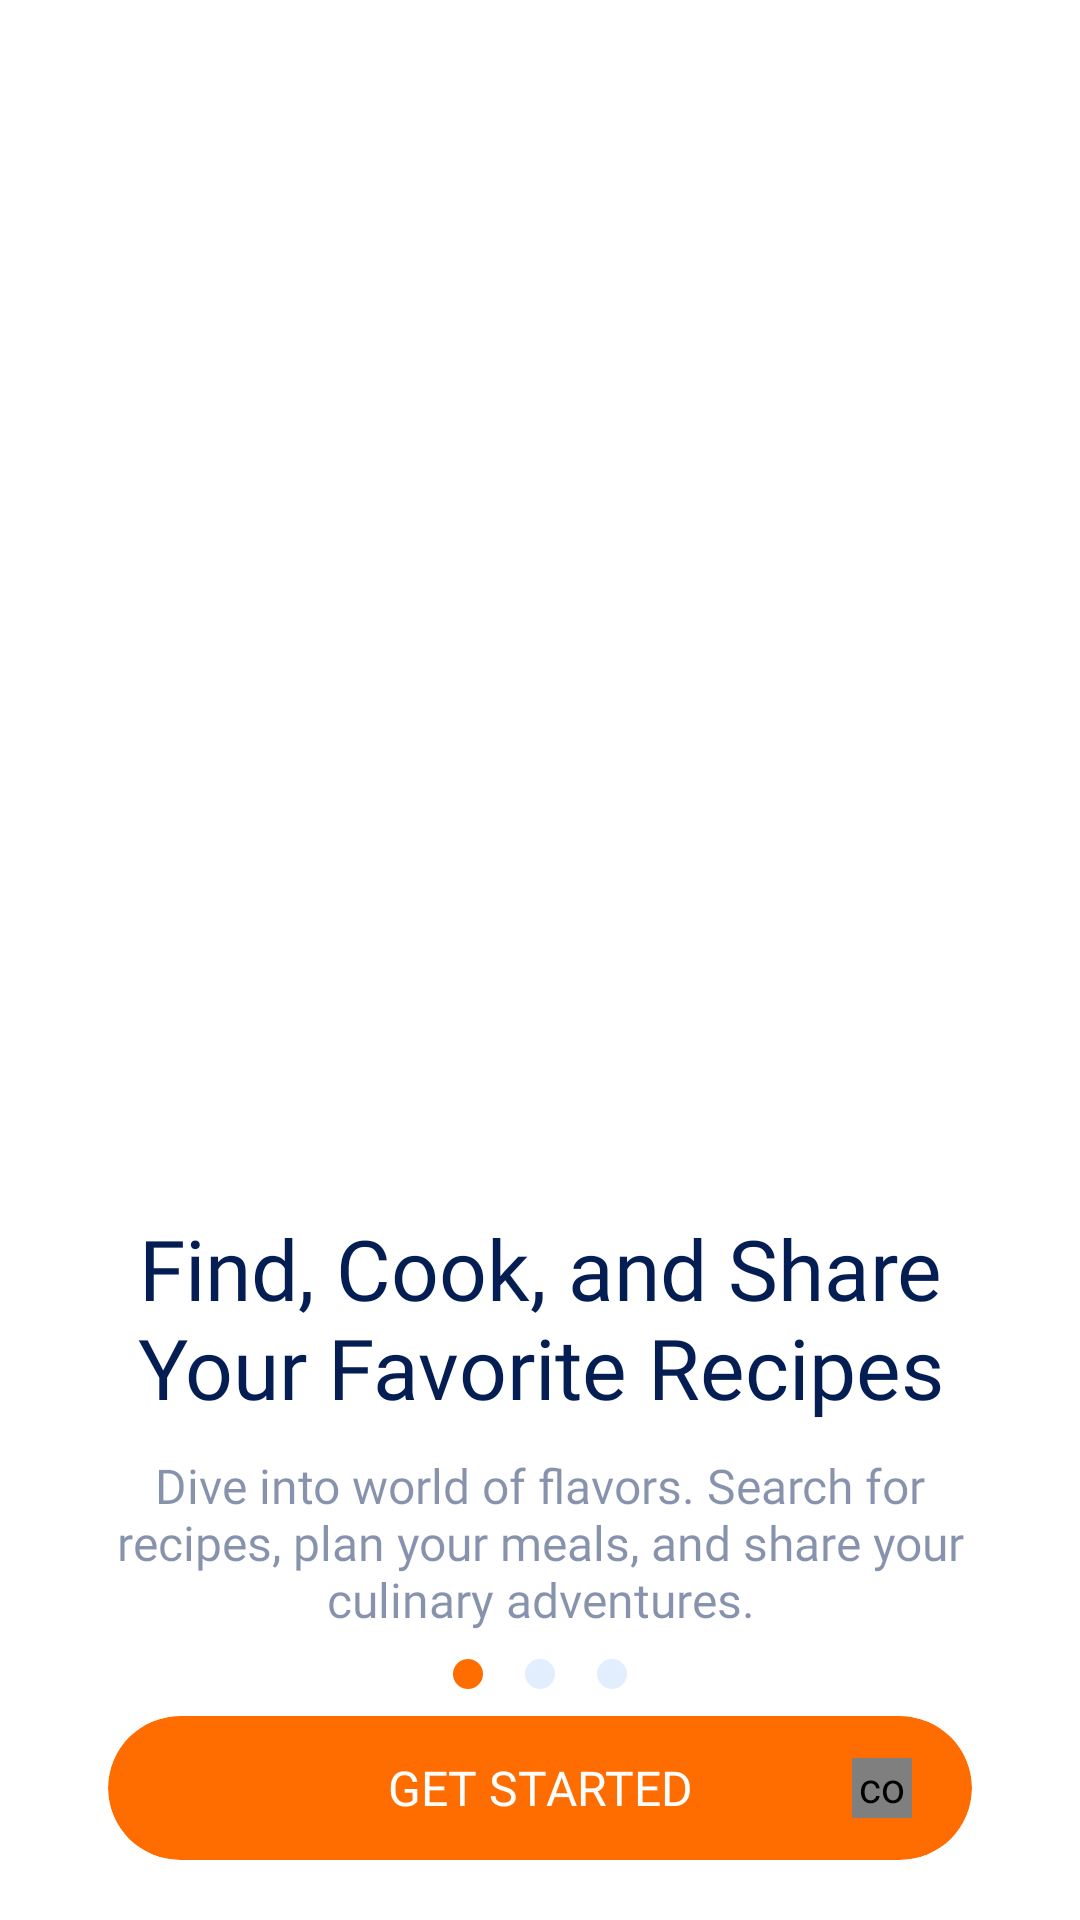

Here is an Android app screen rendered from its layout file. Give the layout XML and the strings, colors and styles it references.
<!-- AndroidManifest.xml: application theme Theme.MyApplication -->
<!-- res/layout/fragment_guide_one.xml -->
<?xml version="1.0" encoding="utf-8"?>
<androidx.constraintlayout.widget.ConstraintLayout xmlns:android="http://schemas.android.com/apk/res/android"
    xmlns:app="http://schemas.android.com/apk/res-auto"
    android:layout_width="match_parent"
    android:layout_height="match_parent">

    <com.google.android.material.imageview.ShapeableImageView
        android:layout_width="0dp"
        android:layout_height="0dp"
        android:adjustViewBounds="true"
        android:contentDescription="@string/app_name"
        android:scaleType="centerCrop"
        android:src="@drawable/food_boarding_one"
        app:layout_constraintBottom_toTopOf="@+id/gl_guideline"
        app:layout_constraintEnd_toEndOf="parent"
        app:layout_constraintStart_toStartOf="parent"
        app:layout_constraintTop_toTopOf="parent"
        app:shapeAppearanceOverlay="@style/RoundedCornersBottomOn" />

    <androidx.constraintlayout.widget.Guideline
        android:id="@+id/gl_guideline"
        android:layout_width="match_parent"
        android:layout_height="wrap_content"
        android:orientation="horizontal"
        app:layout_constraintGuide_percent="0.60" />

    <TextView
        android:id="@+id/tv_title"
        android:layout_width="0dp"
        android:layout_height="wrap_content"
        android:layout_marginTop="20dp"
        android:fontFamily="@font/font_medium"
        android:text="@string/guide_one_one_translate_in_real_time"
        android:textAlignment="center"
        android:textColor="@color/text_primary"
        android:textSize="28sp"
        app:layout_constraintEnd_toEndOf="parent"
        app:layout_constraintStart_toStartOf="parent"
        app:layout_constraintTop_toBottomOf="@+id/gl_guideline"
        app:layout_constraintWidth_percent="0.90" />

    <TextView
        android:id="@+id/tv_description"
        android:layout_width="0dp"
        android:layout_height="wrap_content"
        android:layout_marginTop="10dp"
        android:fontFamily="@font/font_regular"
        android:lines="3"
        android:text="@string/guide_one_two_translate"
        android:textAlignment="center"
        android:textColor="@color/text_third"
        android:textSize="16sp"
        app:layout_constraintEnd_toEndOf="parent"
        app:layout_constraintStart_toStartOf="parent"
        app:layout_constraintTop_toBottomOf="@+id/tv_title"
        app:layout_constraintWidth_percent="0.85" />


    <androidx.appcompat.widget.LinearLayoutCompat
        android:id="@+id/ll_layout"
        android:layout_width="wrap_content"
        android:layout_height="wrap_content"
        android:gravity="center"
        app:layout_constraintBottom_toTopOf="@+id/welcome_start"
        app:layout_constraintEnd_toEndOf="parent"
        app:layout_constraintStart_toStartOf="parent"
        app:layout_constraintTop_toBottomOf="@+id/tv_description">

        <View
            android:layout_width="10dp"
            android:layout_height="10dp"
            android:background="@drawable/oval_bg_blue" />

        <View
            android:layout_width="10dp"
            android:layout_height="10dp"
            android:layout_marginStart="14dp"
            android:layout_marginEnd="14dp"
            android:background="@drawable/oval_bg_blue"
            android:backgroundTint="@color/color_card_hint" />

        <View
            android:layout_width="10dp"
            android:layout_height="10dp"
            android:background="@drawable/oval_bg_blue"
            android:backgroundTint="@color/color_card_hint" />

    </androidx.appcompat.widget.LinearLayoutCompat>


    <androidx.cardview.widget.CardView
        android:id="@+id/welcome_start"
        android:layout_width="0dp"
        android:layout_height="48dp"
        android:foreground="?selectableItemBackground"
        app:cardBackgroundColor="@color/color_button_active"
        app:cardCornerRadius="24dp"
        app:cardElevation="0.0dip"
        app:layout_constraintBottom_toTopOf="@+id/vw_space"
        app:layout_constraintEnd_toEndOf="parent"
        app:layout_constraintStart_toStartOf="parent"
        app:layout_constraintWidth_percent="0.80">

        <TextView
            android:layout_width="match_parent"
            android:layout_height="match_parent"
            android:fontFamily="@font/font_medium"
            android:gravity="center"
            android:text="@string/get_started"
            android:textAllCaps="true"
            android:textColor="@color/color_title"
            android:textSize="16sp" />

        <com.airbnb.lottie.LottieAnimationView
            android:id="@+id/welcome_arrow_animation"
            android:layout_width="20dp"
            android:layout_height="20dp"
            android:layout_gravity="end|center"
            android:layout_marginEnd="20dp"
            app:lottie_autoPlay="true"
            app:lottie_imageAssetsFolder="assets/"
            app:lottie_loop="true"
            app:lottie_rawRes="@raw/iap" />

    </androidx.cardview.widget.CardView>


    <View
        android:id="@+id/vw_space"
        android:layout_width="match_parent"
        android:layout_height="20dp"
        app:layout_constraintBottom_toBottomOf="parent"
        app:layout_constraintEnd_toEndOf="parent"
        app:layout_constraintStart_toStartOf="parent" />

</androidx.constraintlayout.widget.ConstraintLayout>
<!-- resources referenced by this layout -->
<resources>
  <color name="color_button_active">@color/color_accent</color>
  <color name="color_card_hint">#1F0E68F9</color>
  <color name="color_title">#FCFEFE</color>
  <color name="text_primary">#ff041e54</color>
  <color name="text_third">#7a041e54</color>
  <!-- drawable oval_bg_blue (drawable) -->
  <?xml version="1.0" encoding="utf-8"?>
  <ripple xmlns:android="http://schemas.android.com/apk/res/android"
      android:color="@color/color_ripple">
      <item android:id="@android:id/mask">
          <shape android:shape="oval">
              <solid android:color="#ffffffff" />
          </shape>
      </item>
      <item android:id="@android:id/background">
          <shape android:shape="oval">
              <solid android:color="@color/color_icon" />
          </shape>
      </item>
  </ripple>
  <string name="app_name">TesteBud</string>
  <string name="get_started">Get Started</string>
  <string name="guide_one_one_translate_in_real_time">Find, Cook, and Share Your Favorite Recipes</string>
  <string name="guide_one_two_translate">Dive into world of flavors. Search for recipes, plan your meals, and share your culinary adventures.</string>
  <style name="RoundedCornersBottomOn">
          <item name="cornerFamilyBottomLeft">rounded</item>
          <item name="cornerFamilyBottomRight">rounded</item>
          <item name="cornerSizeBottomLeft">0%</item>
          <item name="cornerSizeBottomRight">50%</item>
      </style>
  <style name="Theme.MyApplication" parent="Base.Theme.MyApplication" />
  <color name="color_accent">#FF6D00</color>
  <color name="color_ripple">#08000000</color>
  <color name="color_icon">@color/color_accent</color>
  <style name="Base.Theme.MyApplication" parent="Theme.Material3.DayNight.NoActionBar">
  
          <item name="android:colorBackground">@color/color_surface</item>
          <item name="android:textColorPrimary">@color/text_primary</item>
          <item name="android:textColorSecondary">@color/text_secondary</item>
          <item name="android:windowBackground">@color/color_surface</item>
          <item name="bottomSheetDialogTheme">@style/BottomSheetDialog</item>
          <item name="cardViewStyle">@style/CardViewStyle</item>
          <item name="popupMenuBackground">@drawable/shape_menu</item>
  
          <item name="colorAccent">@color/color_icon</item>
          <item name="colorPrimary">@color/color_primary</item>
          <item name="colorSurface">@color/color_surface</item>
  
      </style>
  <color name="color_surface">#FFFFFF</color>
  <color name="text_secondary">#b3041e54</color>
  <style name="BottomSheetDialog" parent="ThemeOverlay.MaterialComponents.BottomSheetDialog">
          <item name="android:navigationBarColor">@color/color_surface</item>
          <item name="bottomSheetStyle">@style/BottomSheetModal</item>
      </style>
  <style name="CardViewStyle" parent="@style/Widget.MaterialComponents.CardView">
          <item name="cardBackgroundColor">@color/color_card</item>
      </style>
  <!-- drawable shape_menu (drawable) -->
  <?xml version="1.0" encoding="UTF-8"?>
  <shape xmlns:android="http://schemas.android.com/apk/res/android">
      <solid android:color="@color/color_surface" />
      <corners android:radius="15dp" />
  </shape>
  <color name="color_primary">@color/color_accent</color>
  <style name="BottomSheetModal" parent="Widget.Design.BottomSheet.Modal">
          <item name="android:background">@android:color/transparent</item>
      </style>
  <color name="color_card">#FFFFFF</color>
</resources>
